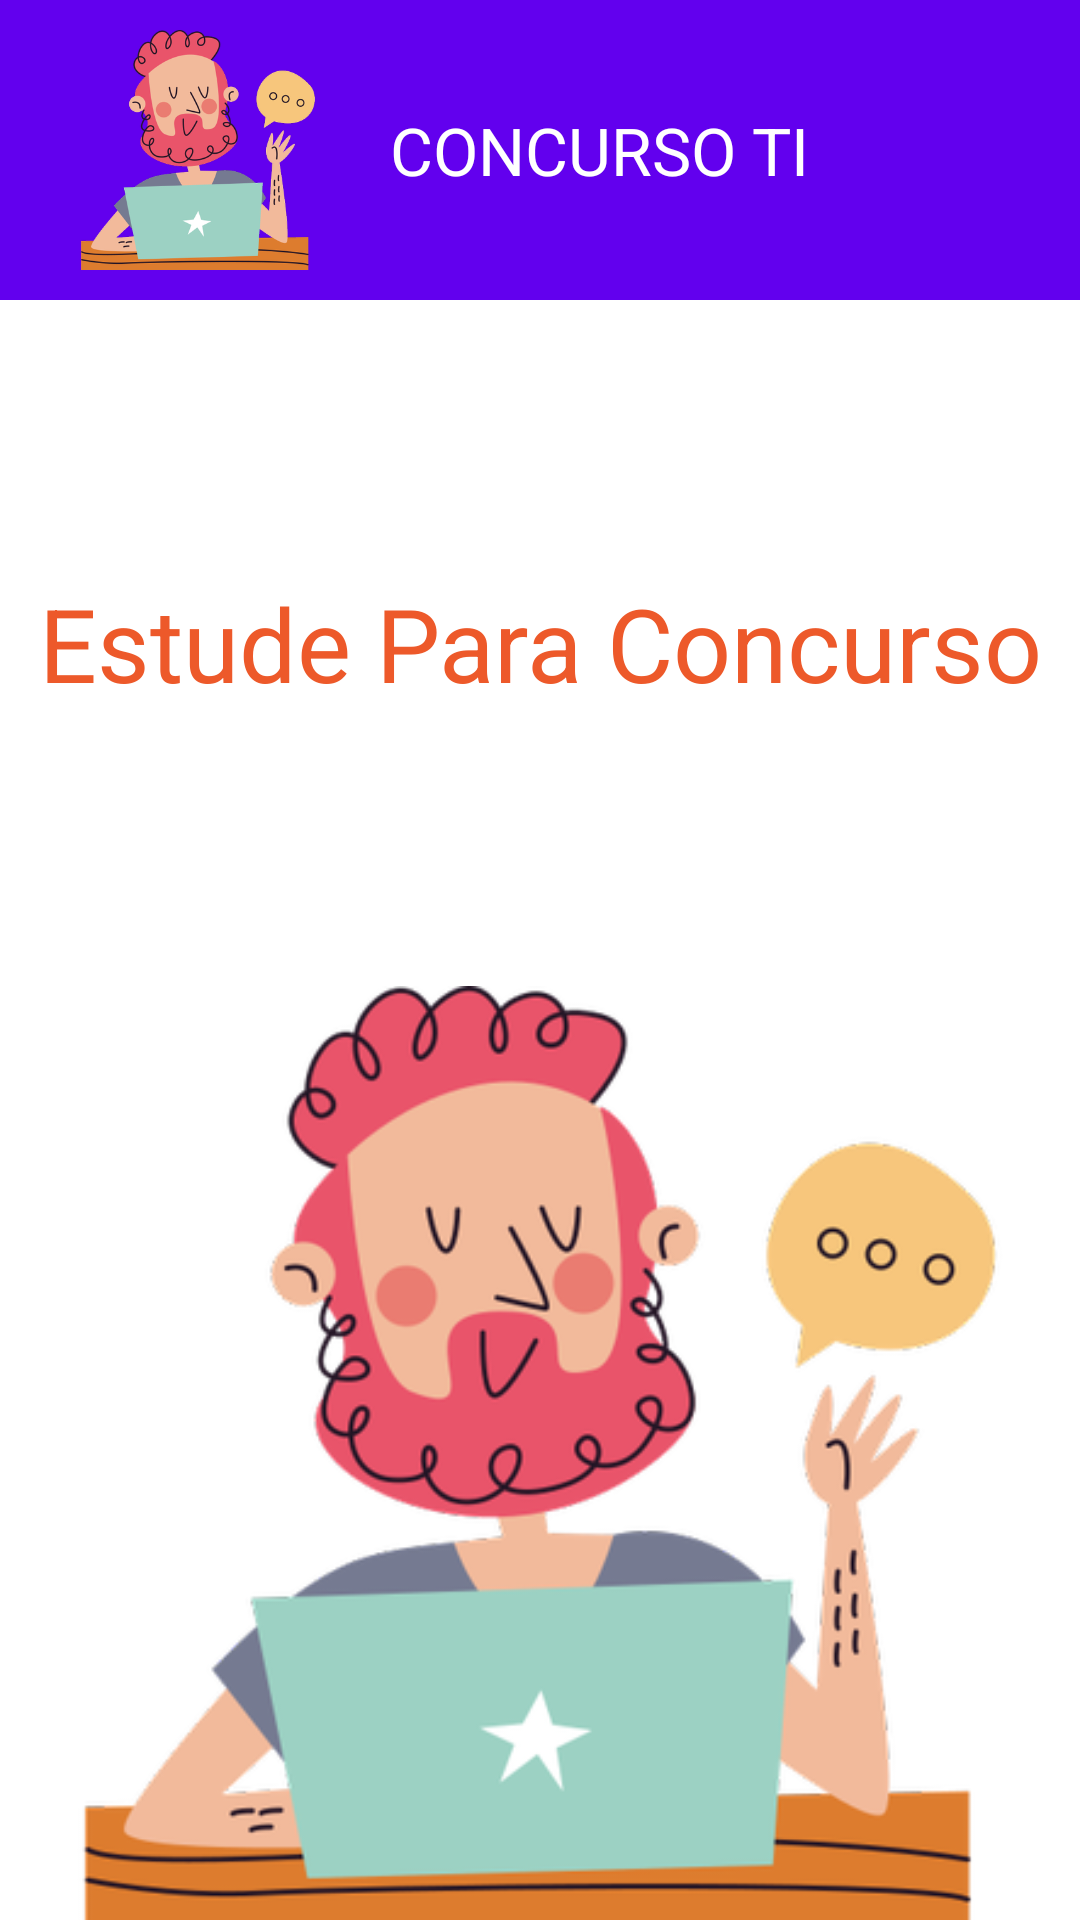

Android layout source for this screen:
<!-- AndroidManifest.xml: application theme Theme.ExAppBarMenu_Krishina -->
<!-- res/layout/activity_main.xml -->
<?xml version="1.0" encoding="utf-8"?>
<LinearLayout xmlns:android="http://schemas.android.com/apk/res/android"
    xmlns:app="http://schemas.android.com/apk/res-auto"
    xmlns:tools="http://schemas.android.com/tools"
    android:id="@+id/main"
    android:layout_width="match_parent"
    android:layout_height="match_parent"
    android:orientation="vertical"
    android:background="@color/white"
    tools:context=".MainActivity">

    <include layout="@layout/meu_toolbar" />



    <TextView
        android:layout_width="match_parent"
        android:layout_height="wrap_content"
        android:text="@string/estude_para_concurso"
        android:gravity="center"
        android:layout_weight="2"
        android:textColor="@color/blue"
        android:textAppearance="@style/TextAppearance.AppCompat.Display1"/>

    <ImageView
        android:layout_width="match_parent"
        android:layout_weight="2"
        android:layout_height="wrap_content"
        android:src="@drawable/chamada_de_video"
        />




</LinearLayout>
<!-- res/layout/meu_toolbar.xml (included above) -->
<?xml version="1.0" encoding="utf-8"?>
<androidx.appcompat.widget.Toolbar xmlns:android="http://schemas.android.com/apk/res/android"
    android:layout_width="match_parent"
    android:layout_height="wrap_content"
    android:id="@+id/toolbar"
    android:background="@color/design_default_color_primary">

    <ImageView
        android:layout_width="wrap_content"
        android:layout_height="wrap_content"
        android:maxWidth="100dp"
        android:maxHeight="100dp"
        android:adjustViewBounds="true"
        android:padding="10dp"
        android:src="@drawable/chamada_de_video" />

    <TextView
        android:layout_width="wrap_content"
        android:layout_height="wrap_content"
        android:text="CONCURSO TI"
        android:textAppearance="@style/TextAppearance.AppCompat.Large"
        android:textColor="@color/white"
        android:layout_marginLeft="30dp"/>

</androidx.appcompat.widget.Toolbar>
<!-- resources referenced by this layout -->
<resources>
  <color name="blue">#ED592A</color>
  <color name="white">#FFFFFFFF</color>
  <!-- drawable chamada_de_video: png bitmap (drawable-hdpi, 33555 bytes) -->
  <string name="estude_para_concurso">Estude Para Concurso</string>
  <style name="Theme.ExAppBarMenu_Krishina" parent="Base.Theme.ExAppBarMenu_Krishina" />
  <style name="Base.Theme.ExAppBarMenu_Krishina" parent="Theme.Material3.DayNight.NoActionBar">
          
          
      </style>
</resources>
